The GitHub repository mouselearning/PatternCNN contains a labelled image folder "Pic_for_CNN" with 3 categories: buy, nothing, sell. Examples follow, each with its label.

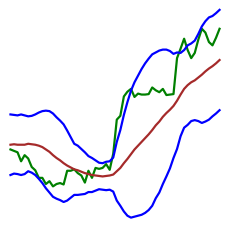
Label: sell

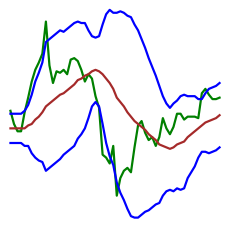
Label: nothing

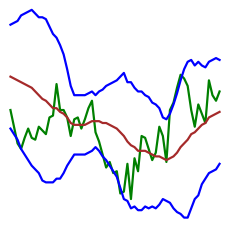
Label: nothing

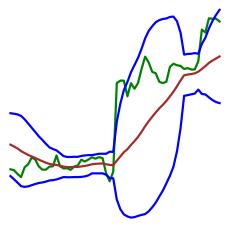
Label: buy

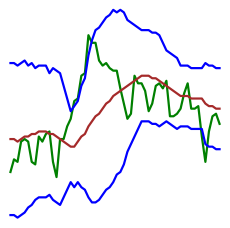
Label: buy

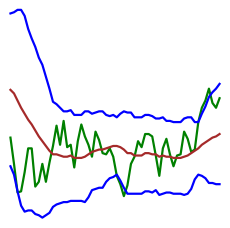
Label: sell
